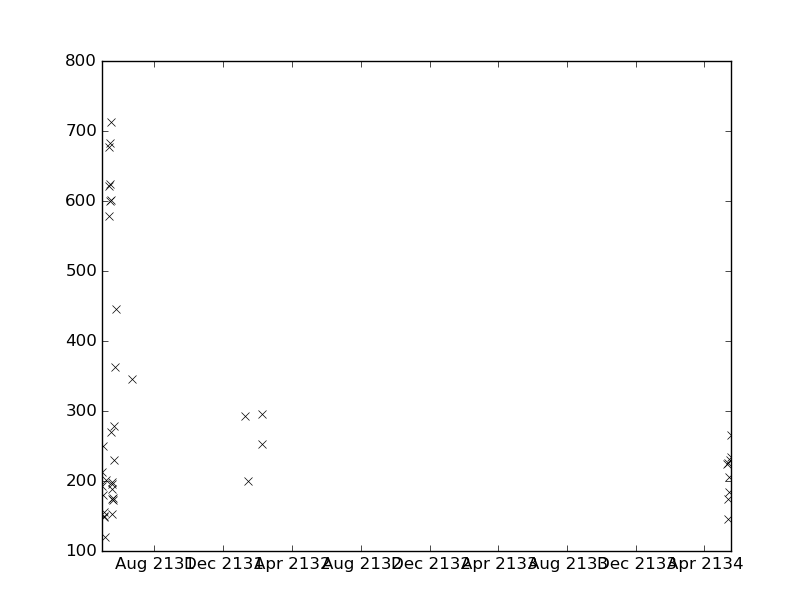

The data file committed next to this chart (first rows):
values, datetimes
184.0, 2134-05-14T03:20:00
205.0, 2134-05-15T04:04:00
345.0, 2131-06-22T14:27:00
293.0, 2132-01-09T11:10:00
199.0, 2132-01-15T06:45:00
253.0, 2132-02-07T21:35:00
296.0, 2132-02-08T07:15:00
224.0, 2134-05-11T06:15:00
226.0, 2134-05-11T19:00:00
174.0, 2134-05-12T08:33:00
146.0, 2134-05-13T05:10:00
230.0, 2134-05-16T04:02:00
234.0, 2134-05-17T06:45:00
265.0, 2134-05-18T08:05:00
148.0, 2131-05-04T13:31:00
149.0, 2131-05-04T15:01:00
193.0, 2131-04-30T10:33:00
278.0, 2131-05-23T01:58:00
363.0, 2131-05-24T05:36:00
213.0, 2131-05-01T06:45:00
180.0, 2131-05-02T06:45:00
249.0, 2131-05-03T06:20:00
156.0, 2131-05-05T02:44:00
120.0, 2131-05-06T05:35:00
201.0, 2131-05-08T06:25:00
578.0, 2131-05-12T17:45:00
621.0, 2131-05-13T06:10:00
677.0, 2131-05-14T06:20:00
683.0, 2131-05-15T08:16:00
599.0, 2131-05-15T14:57:00
176.0, 2131-05-20T03:20:00
624.0, 2131-05-16T05:15:00
712.0, 2131-05-16T21:23:00
198.0, 2131-05-18T15:37:00
172.0, 2131-05-21T03:34:00
601.0, 2131-05-17T01:06:00
270.0, 2131-05-17T07:09:00
188.0, 2131-05-19T03:02:00
230.0, 2131-05-22T03:05:00
196.0, 2131-05-18T03:15:00
446.0, 2131-05-25T05:18:00
153.0, 2131-05-18T12:51:00
174.0, 2131-05-18T13:23:00
